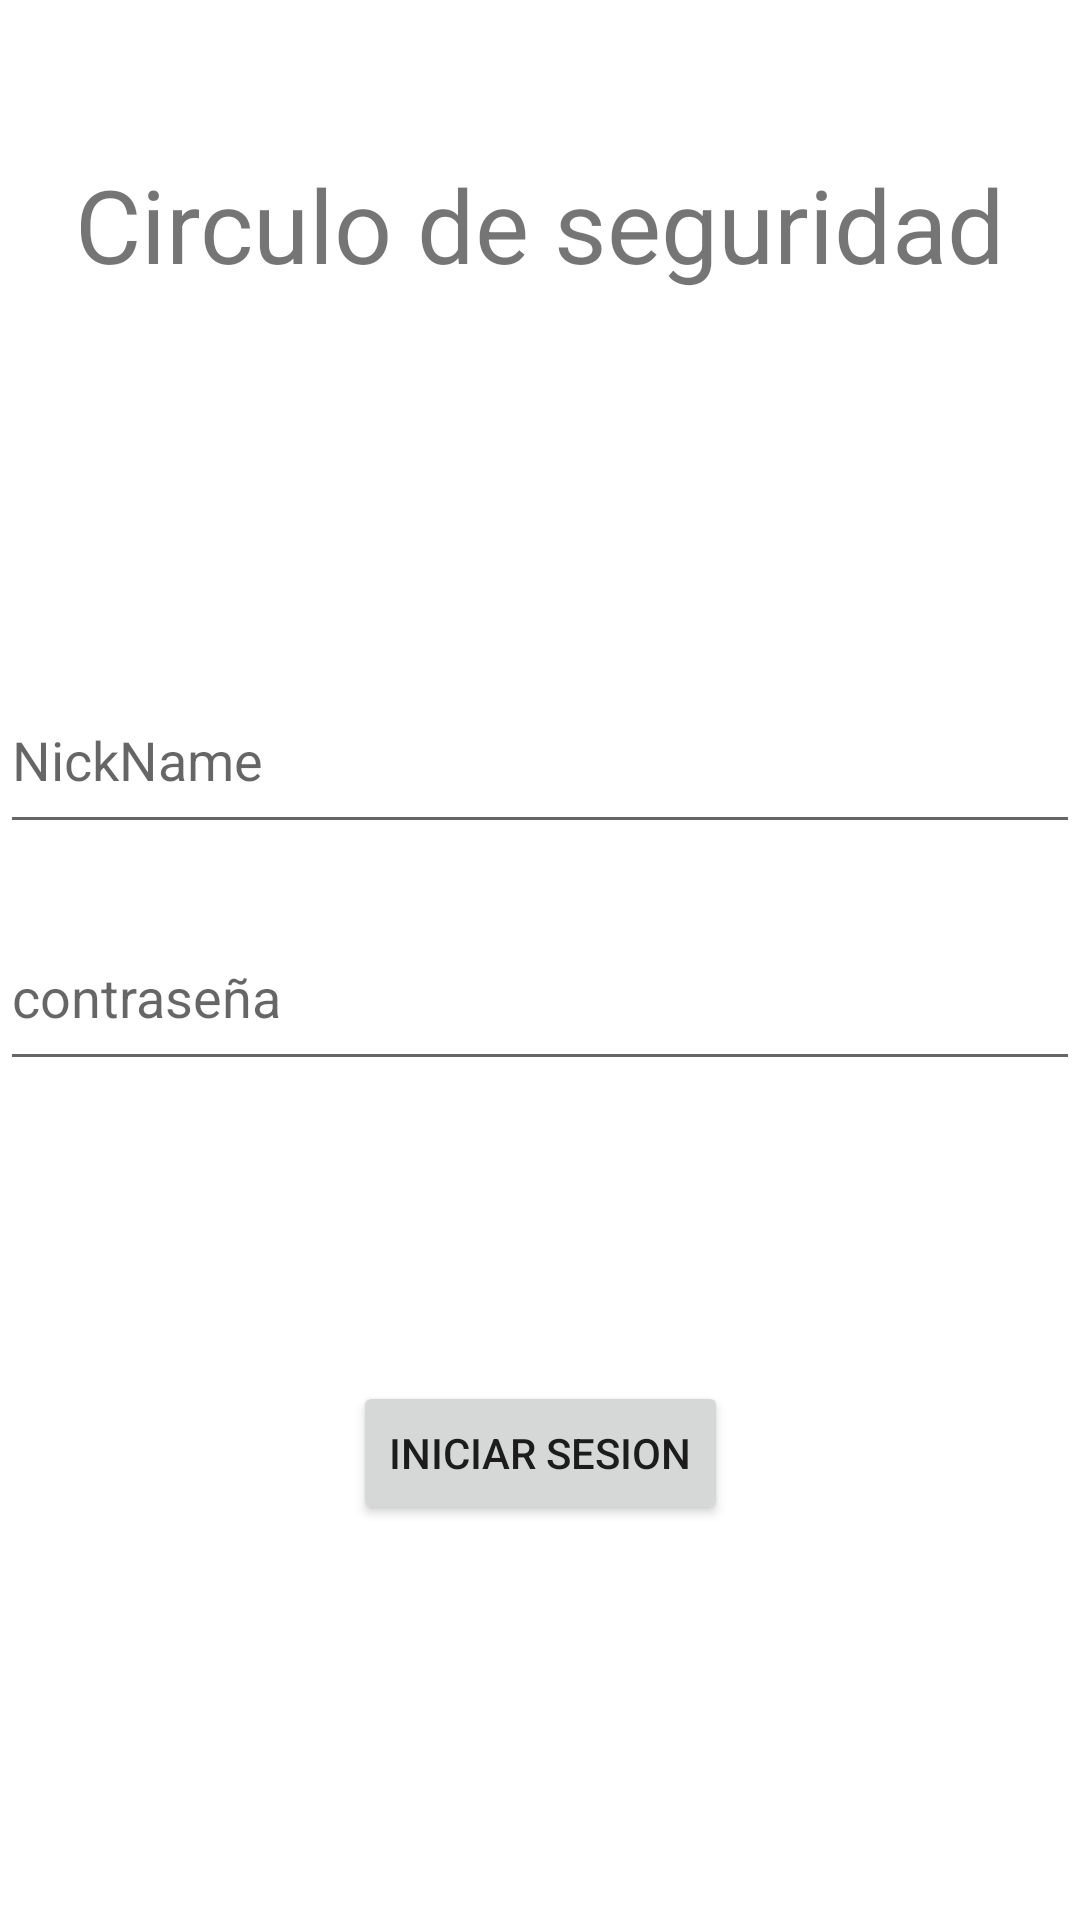

Layout XML and referenced resources for this Android screen:
<!-- AndroidManifest.xml: application theme Theme.CirculoDeSeguridad -->
<!-- res/layout/activity_login.xml -->
<?xml version="1.0" encoding="utf-8"?>
<androidx.constraintlayout.widget.ConstraintLayout xmlns:android="http://schemas.android.com/apk/res/android"
    xmlns:app="http://schemas.android.com/apk/res-auto"
    xmlns:tools="http://schemas.android.com/tools"
    android:layout_width="match_parent"
    android:layout_height="match_parent"
    tools:context=".ui.login.Login">
    <TextView
        android:id="@+id/textView2"
        android:layout_width="wrap_content"
        android:layout_height="wrap_content"
        android:layout_marginTop="52dp"
        android:text="Circulo de seguridad"
        android:textSize="34sp"
        app:layout_constraintEnd_toEndOf="parent"
        app:layout_constraintStart_toStartOf="parent"
        app:layout_constraintTop_toTopOf="parent" />

    <Button
        android:id="@+id/BTIniciar"
        android:layout_width="wrap_content"
        android:layout_height="wrap_content"
        android:layout_marginTop="100dp"
        android:text="iniciar sesion"
        app:layout_constraintEnd_toEndOf="parent"
        app:layout_constraintStart_toStartOf="parent"
        app:layout_constraintTop_toBottomOf="@+id/ETClave" />

    <TextView
        android:id="@+id/TVMensaje"
        android:layout_width="wrap_content"
        android:layout_height="wrap_content"
        android:text="el usuario o la clave son incorrectos"
        android:textColor="#FB0101"
        android:textSize="20sp"
        android:visibility="invisible"
        app:layout_constraintBottom_toBottomOf="parent"
        app:layout_constraintEnd_toEndOf="parent"
        app:layout_constraintStart_toStartOf="parent"
        app:layout_constraintTop_toBottomOf="@+id/BTIniciar"
        app:layout_constraintVertical_bias="0.446" />

    <EditText
        android:id="@+id/ETEmail"
        android:layout_width="match_parent"
        android:layout_height="59dp"
        android:ems="10"
        android:hint="NickName"
        android:inputType="textPersonName"
        app:layout_constraintEnd_toEndOf="parent"
        app:layout_constraintHorizontal_bias="0.0"
        app:layout_constraintStart_toStartOf="parent"
        app:layout_constraintTop_toBottomOf="@+id/imageView" />

    <EditText
        android:id="@+id/ETClave"
        android:layout_width="match_parent"
        android:layout_height="59dp"
        android:layout_marginTop="20dp"
        android:ems="10"
        android:hint="contraseña"
        android:inputType="textPassword"
        app:layout_constraintEnd_toEndOf="parent"
        app:layout_constraintHorizontal_bias="1.0"
        app:layout_constraintStart_toStartOf="parent"
        app:layout_constraintTop_toBottomOf="@+id/ETEmail" />

    <ImageView
        android:id="@+id/imageView"
        android:layout_width="130dp"
        android:layout_height="125dp"
        app:layout_constraintEnd_toEndOf="parent"
        app:layout_constraintStart_toStartOf="parent"
        app:layout_constraintTop_toBottomOf="@+id/textView2"
        app:srcCompat="@drawable/logo" />
</androidx.constraintlayout.widget.ConstraintLayout>
<!-- resources referenced by this layout -->
<resources>
  <style name="Theme.CirculoDeSeguridad" parent="Theme.MaterialComponents.DayNight.DarkActionBar">
          
          <item name="colorPrimary">@color/purple_500</item>
          <item name="colorPrimaryVariant">@color/purple_700</item>
          <item name="colorOnPrimary">@color/white</item>
          
          <item name="colorSecondary">@color/teal_200</item>
          <item name="colorSecondaryVariant">@color/teal_700</item>
          <item name="colorOnSecondary">@color/black</item>
          
          <item name="android:statusBarColor" tools:targetApi="l">?attr/colorPrimaryVariant</item>
          
      </style>
  <!-- not gathered from this repository: default colours our renderer supplied (Android Studio template values) -->
  <color name="purple_500">#FF6200EE</color>
  <color name="purple_700">#FF3700B3</color>
  <color name="teal_200">#FF03DAC5</color>
  <color name="teal_700">#FF018786</color>
  <color name="black">#FF000000</color>
  <color name="white">#FFFFFFFF</color>
</resources>
